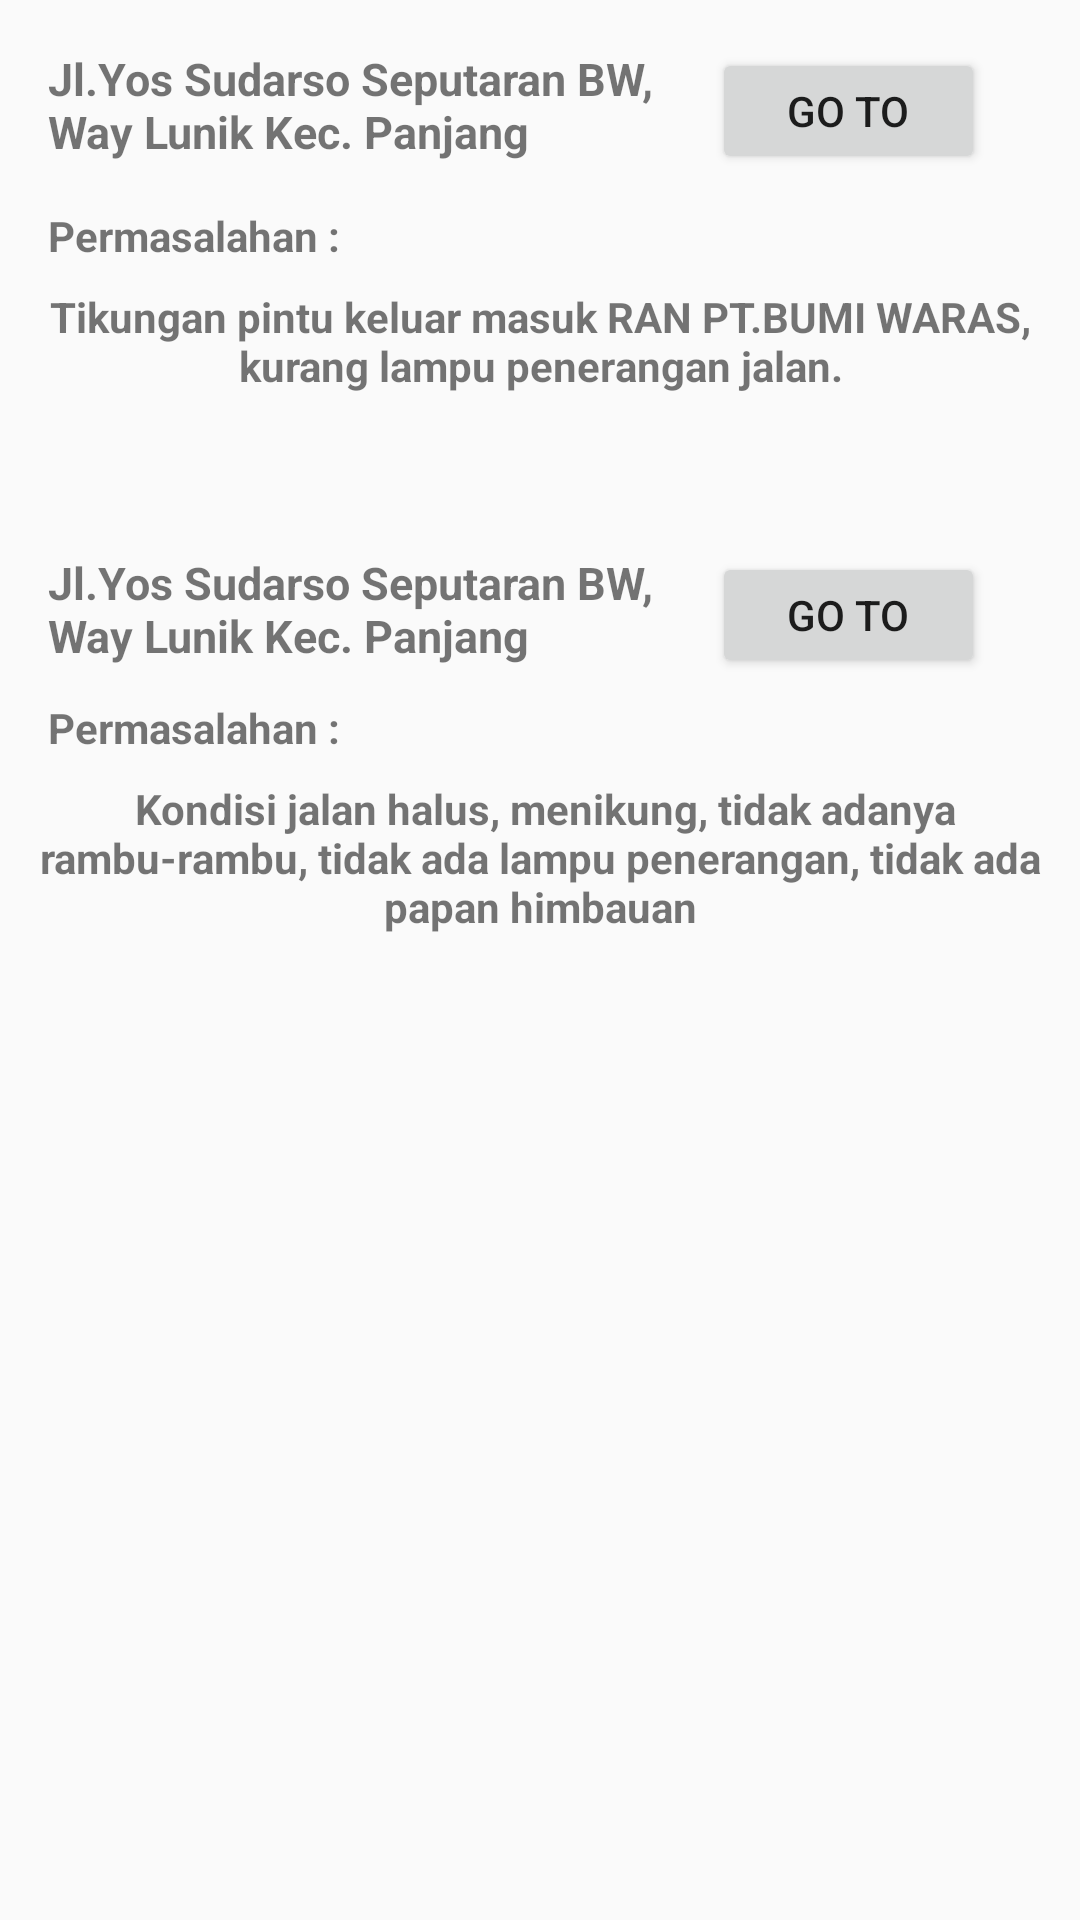

Here is an Android app screen rendered from its layout file. Give the layout XML and the strings, colors and styles it references.
<!-- AndroidManifest.xml: application theme AppTheme -->
<!-- res/layout/fragment_balam.xml -->
<?xml version="1.0" encoding="utf-8"?>

<androidx.constraintlayout.widget.ConstraintLayout xmlns:android="http://schemas.android.com/apk/res/android"
    xmlns:app="http://schemas.android.com/apk/res-auto"
    xmlns:tools="http://schemas.android.com/tools"
    android:layout_width="match_parent"
    android:layout_height="match_parent"
    tools:context=".fragment.BalamFragment">

        <Button
            android:id="@+id/button2"
            android:layout_width="91dp"
            android:layout_height="42dp"
            android:layout_marginTop="16dp"
            android:layout_marginEnd="16dp"
            android:text="Go To"
            app:layout_constraintEnd_toEndOf="parent"
            app:layout_constraintHorizontal_bias="0.324"
            app:layout_constraintStart_toEndOf="@+id/textView6"
            app:layout_constraintTop_toTopOf="parent" />

        <TextView
            android:id="@+id/textView6"
            android:layout_width="214dp"
            android:layout_height="37dp"
            android:layout_marginStart="16dp"
            android:layout_marginTop="16dp"
            android:text="Jl.Yos Sudarso Seputaran BW, Way Lunik Kec. Panjang"
            android:textSize="15sp"
            android:textStyle="bold"
            app:layout_constraintStart_toStartOf="parent"
            app:layout_constraintTop_toTopOf="parent" />

        <TextView
            android:id="@+id/textView7"
            android:layout_width="wrap_content"
            android:layout_height="wrap_content"
            android:layout_marginStart="16dp"
            android:layout_marginTop="16dp"
            android:text="Permasalahan :"
            android:textStyle="bold"
            app:layout_constraintStart_toStartOf="parent"
            app:layout_constraintTop_toBottomOf="@+id/textView6" />

        <TextView
            android:id="@+id/textView8"
            android:layout_width="341dp"
            android:layout_height="72dp"
            android:layout_marginTop="8dp"
            android:text="Tikungan pintu keluar masuk RAN PT.BUMI WARAS, kurang lampu penerangan jalan."
            android:textAlignment="center"
            android:textStyle="bold"
            app:layout_constraintEnd_toEndOf="parent"
            app:layout_constraintStart_toStartOf="parent"
            app:layout_constraintTop_toBottomOf="@+id/textView7" />

        <TextView
            android:id="@+id/textView9"
            android:layout_width="214dp"
            android:layout_height="37dp"
            android:layout_marginStart="16dp"
            android:layout_marginTop="16dp"
            android:text="Jl.Yos Sudarso Seputaran BW, Way Lunik Kec. Panjang"
            android:textSize="15sp"
            android:textStyle="bold"
            app:layout_constraintStart_toStartOf="parent"
            app:layout_constraintTop_toBottomOf="@+id/textView8" />

        <Button
            android:id="@+id/button1"
            android:layout_width="91dp"
            android:layout_height="42dp"
            android:layout_marginTop="16dp"
            android:layout_marginEnd="16dp"
            android:text="Go To"
            app:layout_constraintEnd_toEndOf="parent"
            app:layout_constraintHorizontal_bias="0.324"
            app:layout_constraintStart_toEndOf="@+id/textView9"
            app:layout_constraintTop_toBottomOf="@+id/textView8" />

        <TextView
            android:id="@+id/textView10"
            android:layout_width="wrap_content"
            android:layout_height="wrap_content"
            android:layout_marginStart="16dp"
            android:layout_marginTop="12dp"
            android:text="Permasalahan :"
            android:textStyle="bold"
            app:layout_constraintStart_toStartOf="parent"
            app:layout_constraintTop_toBottomOf="@+id/textView9" />

        <TextView
            android:id="@+id/textView11"
            android:layout_width="341dp"
            android:layout_height="72dp"
            android:layout_marginTop="8dp"
            android:text=" Kondisi jalan halus, menikung, tidak adanya rambu-rambu, tidak ada lampu penerangan, tidak ada papan himbauan"
            android:textAlignment="center"
            android:textStyle="bold"
            app:layout_constraintEnd_toEndOf="parent"
            app:layout_constraintStart_toStartOf="parent"
            app:layout_constraintTop_toBottomOf="@+id/textView10" />



</androidx.constraintlayout.widget.ConstraintLayout>
<!-- resources referenced by this layout -->
<resources>
  <style name="AppTheme" parent="Theme.AppCompat.Light.DarkActionBar">
          
          <item name="colorPrimary">@color/colorPrimary</item>
          <item name="colorPrimaryDark">@color/colorPrimaryDark</item>
          <item name="colorAccent">@color/colorAccent</item>
      </style>
  <!-- not gathered from this repository: default colours our renderer supplied (Android Studio template values) -->
  <color name="colorPrimary">#FF6200EE</color>
  <color name="colorPrimaryDark">#FF3700B3</color>
  <color name="colorAccent">#FF03DAC5</color>
</resources>
